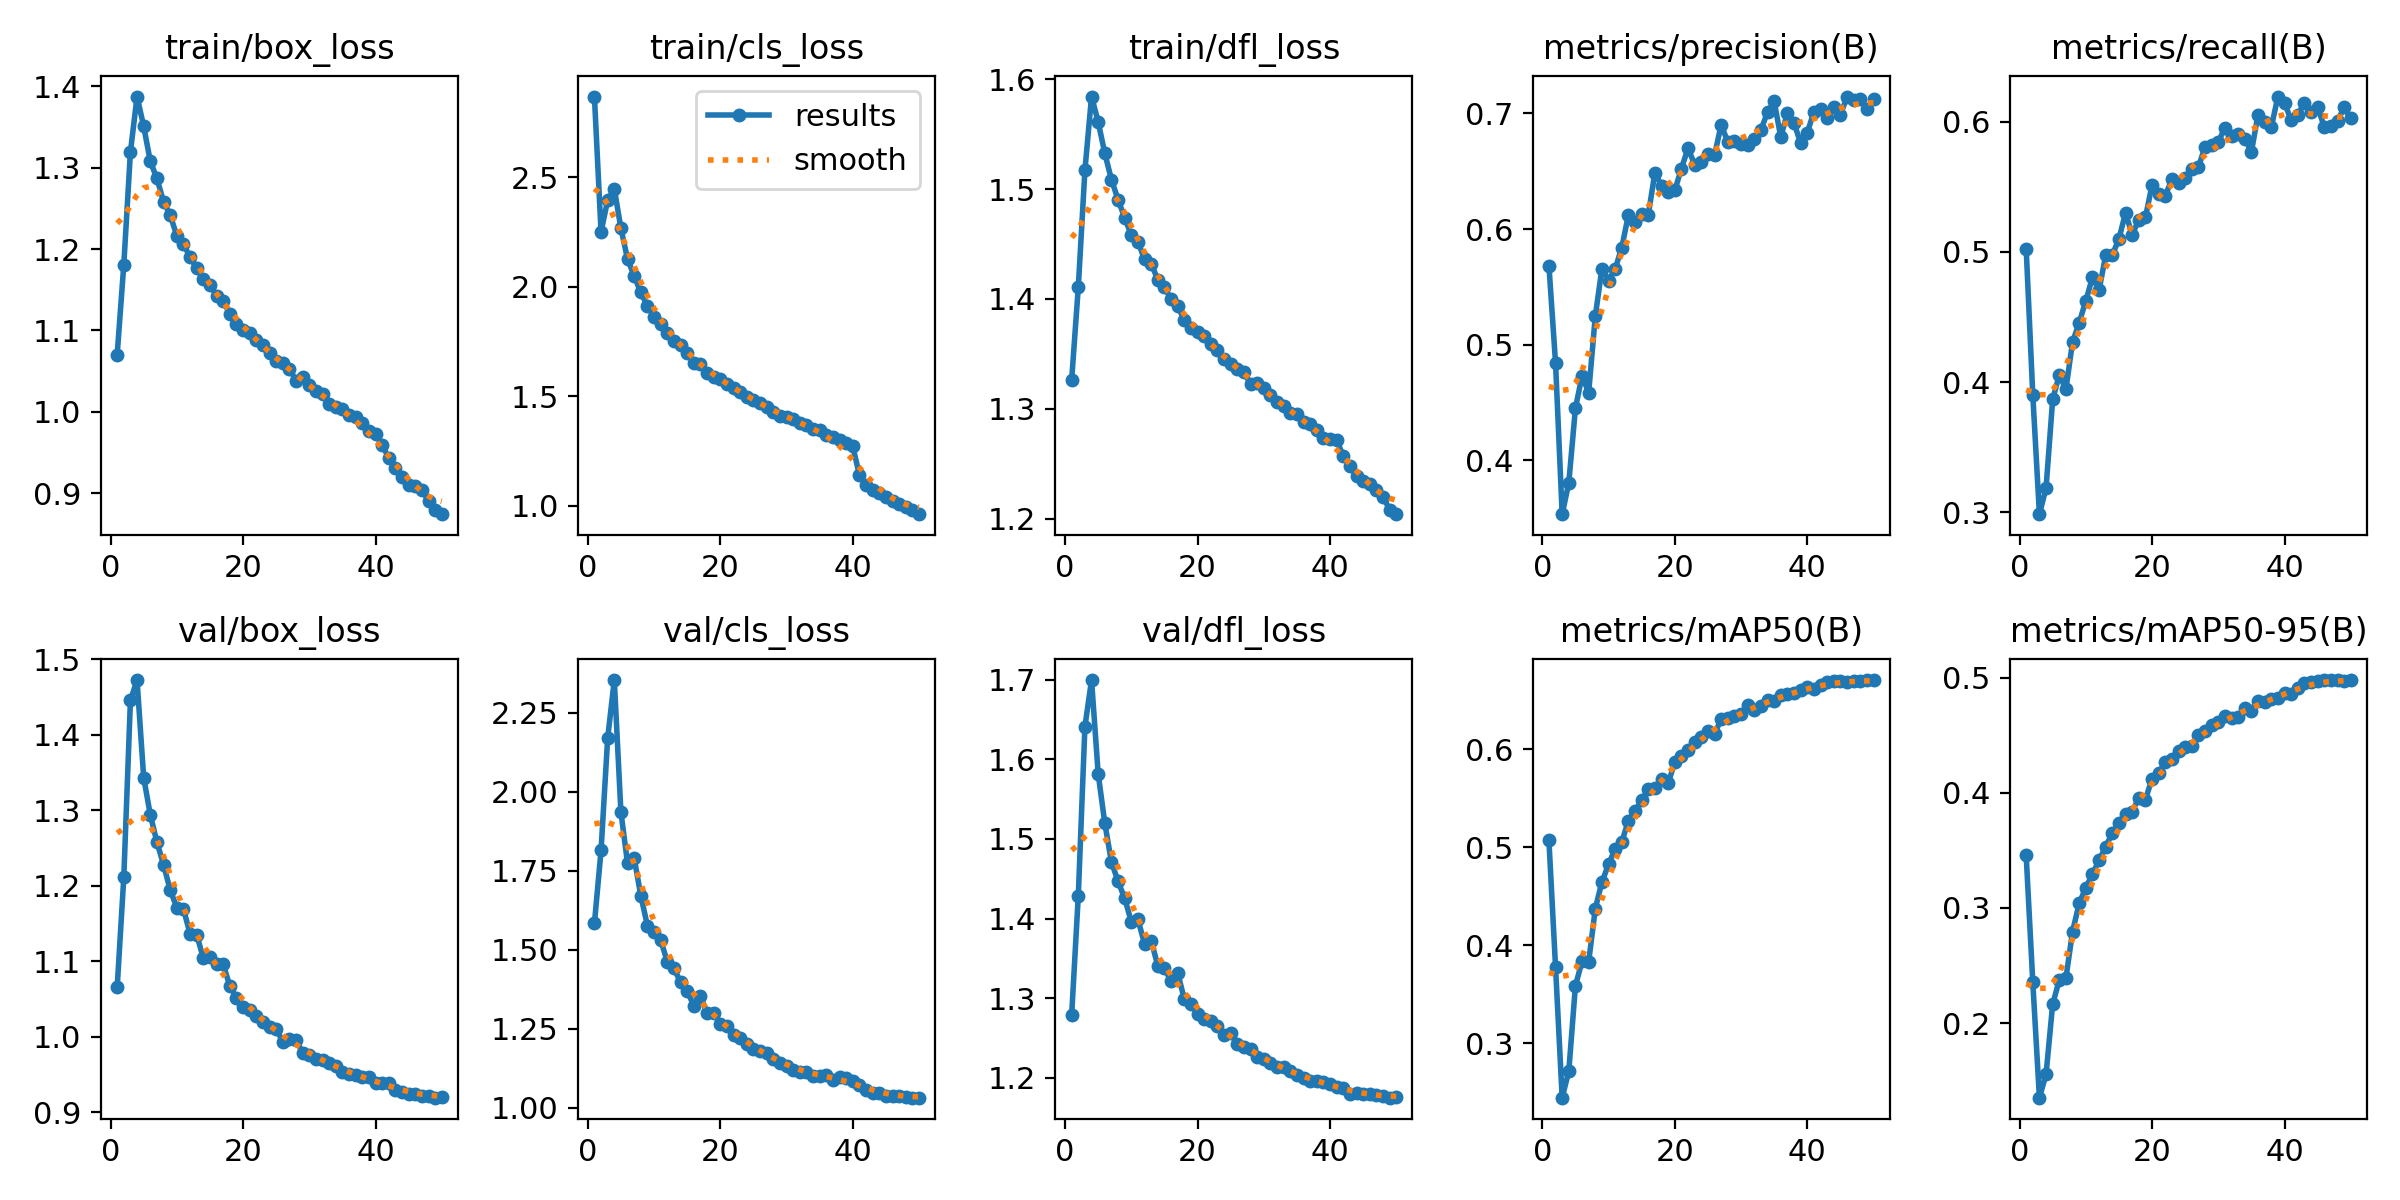

The file beside this chart, header and first rows:
epoch, time, train/box_loss, train/cls_loss, train/dfl_loss, metrics/precision(B), metrics/recall(B), metrics/mAP50(B), metrics/mAP50-95(B), val/box_loss, val/cls_loss, val/dfl_loss, lr/pg0, lr/pg1, lr/pg2
1, 244.8, 1.07, 2.867, 1.327, 0.5684, 0.5025, 0.5069, 0.3456, 1.065, 1.583, 1.279, 0.003329, 0.003329, 0.003329
2, 470.9, 1.181, 2.249, 1.411, 0.4843, 0.39, 0.3775, 0.2354, 1.211, 1.814, 1.429, 0.006531, 0.006531, 0.006531
3, 696.7, 1.319, 2.395, 1.517, 0.3536, 0.2987, 0.2444, 0.1353, 1.446, 2.169, 1.641, 0.0096, 0.0096, 0.0096
4, 910, 1.388, 2.447, 1.584, 0.3807, 0.3187, 0.2714, 0.1555, 1.473, 2.353, 1.7, 0.009406, 0.009406, 0.009406
5, 1133, 1.351, 2.266, 1.561, 0.4452, 0.3867, 0.3585, 0.2164, 1.343, 1.935, 1.582, 0.009208, 0.009208, 0.009208
6, 1349, 1.308, 2.126, 1.533, 0.4731, 0.4056, 0.3836, 0.2376, 1.294, 1.773, 1.52, 0.00901, 0.00901, 0.00901
7, 1575, 1.287, 2.048, 1.509, 0.4587, 0.3945, 0.383, 0.2391, 1.258, 1.79, 1.471, 0.008812, 0.008812, 0.008812
8, 1791, 1.258, 1.974, 1.49, 0.5247, 0.4308, 0.4373, 0.2795, 1.228, 1.671, 1.447, 0.008614, 0.008614, 0.008614
9, 2005, 1.242, 1.912, 1.474, 0.5659, 0.4456, 0.4645, 0.3039, 1.194, 1.576, 1.425, 0.008416, 0.008416, 0.008416
10, 2221, 1.216, 1.862, 1.458, 0.5555, 0.4623, 0.4823, 0.3176, 1.171, 1.557, 1.396, 0.008218, 0.008218, 0.008218
11, 2438, 1.206, 1.828, 1.452, 0.5656, 0.4804, 0.4985, 0.3293, 1.169, 1.53, 1.399, 0.00802, 0.00802, 0.00802
12, 2654, 1.19, 1.789, 1.436, 0.584, 0.4706, 0.5054, 0.3415, 1.136, 1.462, 1.368, 0.007822, 0.007822, 0.007822
13, 2871, 1.177, 1.754, 1.432, 0.6124, 0.4972, 0.527, 0.3531, 1.135, 1.442, 1.372, 0.007624, 0.007624, 0.007624
14, 3086, 1.163, 1.734, 1.418, 0.6061, 0.4975, 0.5374, 0.365, 1.104, 1.396, 1.341, 0.007426, 0.007426, 0.007426
15, 3304, 1.156, 1.696, 1.41, 0.6132, 0.5099, 0.5476, 0.3741, 1.105, 1.37, 1.337, 0.007228, 0.007228, 0.007228
16, 3520, 1.143, 1.651, 1.4, 0.6125, 0.5298, 0.5596, 0.3816, 1.096, 1.322, 1.321, 0.00703, 0.00703, 0.00703
17, 3733, 1.136, 1.646, 1.394, 0.6487, 0.5132, 0.5606, 0.3834, 1.096, 1.355, 1.332, 0.006832, 0.006832, 0.006832
18, 3944, 1.121, 1.605, 1.381, 0.6376, 0.5245, 0.5698, 0.3959, 1.067, 1.299, 1.299, 0.006634, 0.006634, 0.006634
19, 4153, 1.108, 1.59, 1.374, 0.6322, 0.5264, 0.5653, 0.3939, 1.052, 1.3, 1.292, 0.006436, 0.006436, 0.006436
20, 4364, 1.101, 1.577, 1.37, 0.6334, 0.5512, 0.5864, 0.4124, 1.039, 1.264, 1.28, 0.006238, 0.006238, 0.006238
21, 4574, 1.097, 1.556, 1.366, 0.6523, 0.5446, 0.5934, 0.4171, 1.035, 1.258, 1.274, 0.00604, 0.00604, 0.00604
22, 4786, 1.088, 1.539, 1.359, 0.6698, 0.5432, 0.5992, 0.4264, 1.027, 1.229, 1.271, 0.005842, 0.005842, 0.005842
23, 4996, 1.082, 1.518, 1.354, 0.6557, 0.5556, 0.6077, 0.4293, 1.02, 1.22, 1.266, 0.005644, 0.005644, 0.005644
24, 5208, 1.072, 1.497, 1.345, 0.6578, 0.5531, 0.6127, 0.4362, 1.013, 1.201, 1.254, 0.005446, 0.005446, 0.005446
25, 5421, 1.062, 1.484, 1.34, 0.665, 0.5564, 0.6187, 0.4397, 1.01, 1.185, 1.256, 0.005248, 0.005248, 0.005248
26, 5632, 1.06, 1.467, 1.337, 0.6637, 0.5638, 0.6159, 0.4408, 0.9932, 1.179, 1.242, 0.00505, 0.00505, 0.00505
27, 5843, 1.053, 1.452, 1.333, 0.6902, 0.565, 0.6303, 0.4504, 0.9966, 1.174, 1.239, 0.004852, 0.004852, 0.004852
28, 6192, 1.038, 1.43, 1.323, 0.6753, 0.5806, 0.6322, 0.4534, 0.9953, 1.153, 1.236, 0.004654, 0.004654, 0.004654
29, 7010, 1.042, 1.411, 1.323, 0.6759, 0.5818, 0.6334, 0.4588, 0.9789, 1.14, 1.226, 0.004456, 0.004456, 0.004456
30, 7220, 1.033, 1.405, 1.319, 0.6732, 0.5842, 0.6359, 0.4619, 0.9751, 1.133, 1.224, 0.004258, 0.004258, 0.004258
31, 7430, 1.026, 1.395, 1.312, 0.673, 0.5954, 0.6452, 0.467, 0.9708, 1.12, 1.219, 0.00406, 0.00406, 0.00406
32, 7640, 1.021, 1.379, 1.306, 0.6782, 0.5892, 0.6399, 0.4645, 0.9688, 1.112, 1.213, 0.003862, 0.003862, 0.003862
33, 7850, 1.01, 1.367, 1.303, 0.6856, 0.5901, 0.6439, 0.4655, 0.9649, 1.112, 1.213, 0.003664, 0.003664, 0.003664
34, 8063, 1.005, 1.35, 1.296, 0.701, 0.5869, 0.6504, 0.4737, 0.9615, 1.102, 1.208, 0.003466, 0.003466, 0.003466
35, 8273, 1.003, 1.346, 1.295, 0.7104, 0.5767, 0.6492, 0.4714, 0.9534, 1.102, 1.203, 0.003268, 0.003268, 0.003268
36, 8483, 0.9961, 1.323, 1.288, 0.6795, 0.6053, 0.6556, 0.4796, 0.9504, 1.102, 1.2, 0.00307, 0.00307, 0.00307
37, 8692, 0.9935, 1.314, 1.286, 0.7004, 0.5997, 0.6565, 0.4791, 0.9487, 1.086, 1.196, 0.002872, 0.002872, 0.002872
38, 8903, 0.9859, 1.3, 1.28, 0.6916, 0.5954, 0.657, 0.4815, 0.9471, 1.096, 1.196, 0.002674, 0.002674, 0.002674
39, 9113, 0.9757, 1.288, 1.274, 0.6743, 0.6192, 0.6607, 0.4824, 0.946, 1.094, 1.194, 0.002476, 0.002476, 0.002476
40, 9323, 0.9732, 1.271, 1.272, 0.6833, 0.6145, 0.6632, 0.4862, 0.9388, 1.085, 1.192, 0.002278, 0.002278, 0.002278
41, 9565, 0.9594, 1.141, 1.271, 0.7012, 0.6008, 0.6617, 0.4859, 0.9386, 1.071, 1.189, 0.00208, 0.00208, 0.00208
42, 9777, 0.9428, 1.094, 1.257, 0.7034, 0.605, 0.6652, 0.4908, 0.938, 1.056, 1.187, 0.001882, 0.001882, 0.001882
43, 9988, 0.9314, 1.074, 1.248, 0.696, 0.6145, 0.6686, 0.4954, 0.9291, 1.047, 1.179, 0.001684, 0.001684, 0.001684
44, 10198, 0.9196, 1.06, 1.239, 0.7054, 0.607, 0.6691, 0.4959, 0.9268, 1.046, 1.181, 0.001486, 0.001486, 0.001486
45, 10407, 0.9104, 1.041, 1.234, 0.6985, 0.6112, 0.6695, 0.4973, 0.9244, 1.038, 1.179, 0.001288, 0.001288, 0.001288
46, 10617, 0.9086, 1.021, 1.231, 0.7145, 0.5958, 0.6684, 0.4979, 0.9243, 1.036, 1.179, 0.00109, 0.00109, 0.00109
47, 10825, 0.9039, 1.011, 1.226, 0.7115, 0.5966, 0.6692, 0.4978, 0.9218, 1.036, 1.178, 0.000892, 0.000892, 0.000892
48, 11033, 0.8902, 0.9943, 1.22, 0.7125, 0.6003, 0.6697, 0.4978, 0.9214, 1.035, 1.177, 0.000694, 0.000694, 0.000694
49, 11244, 0.8789, 0.9788, 1.208, 0.7036, 0.6108, 0.6701, 0.4966, 0.9192, 1.032, 1.175, 0.000496, 0.000496, 0.000496
50, 11452, 0.874, 0.9619, 1.204, 0.7125, 0.6023, 0.6705, 0.4976, 0.9196, 1.032, 1.175, 0.000298, 0.000298, 0.000298
